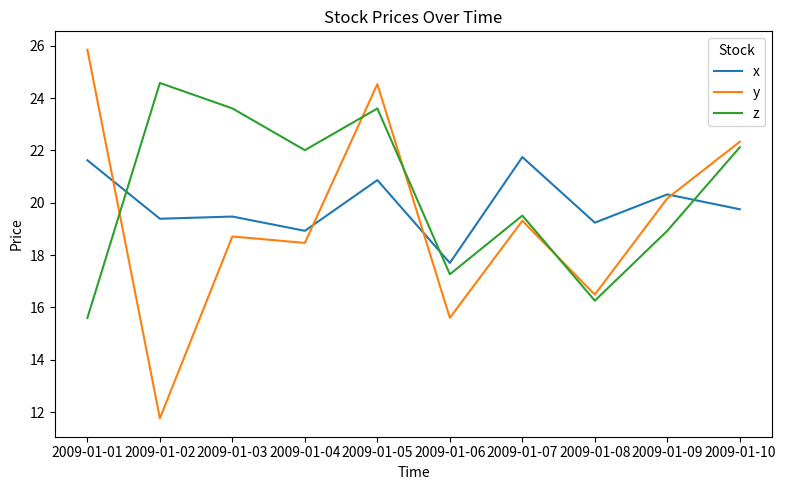

Recreate this plot in Python. (Note: this script raises an exception after producing the figure.)
import numpy as np
import pandas as pd
import matplotlib.pyplot as plt

np.random.seed(1) #to do it randomly

stocks = pd.DataFrame({
    "time": pd.date_range(start="2009-01-01", periods=10, freq="D"),
    "x": np.random.normal(20, 1, 10),
    "y": np.random.normal(20, 4, 10),
    "z": np.random.normal(20, 4, 10)
})

stocksL = stocks.melt(id_vars="time", var_name="stock", value_name="price")

plt.figure(figsize=(8, 5))
for stock, group in stocksL.groupby("stock"):
    plt.plot(group["time"], group["price"], label=stock)
plt.legend(title="Stock")
plt.xlabel("Time")
plt.ylabel("Price")
plt.title("Stock Prices Over Time")
plt.tight_layout()
plt.savefig("stocks_plot.png")
plt.close()
import os
os.system("start stocks_plot.png")

summary = stocksL.groupby("stock")["price"].agg(["min", "max"]).reset_index()

print(summary.to_markdown())

stocksW = stocksL.pivot(index="time", columns="stock", values="price").reset_index()
